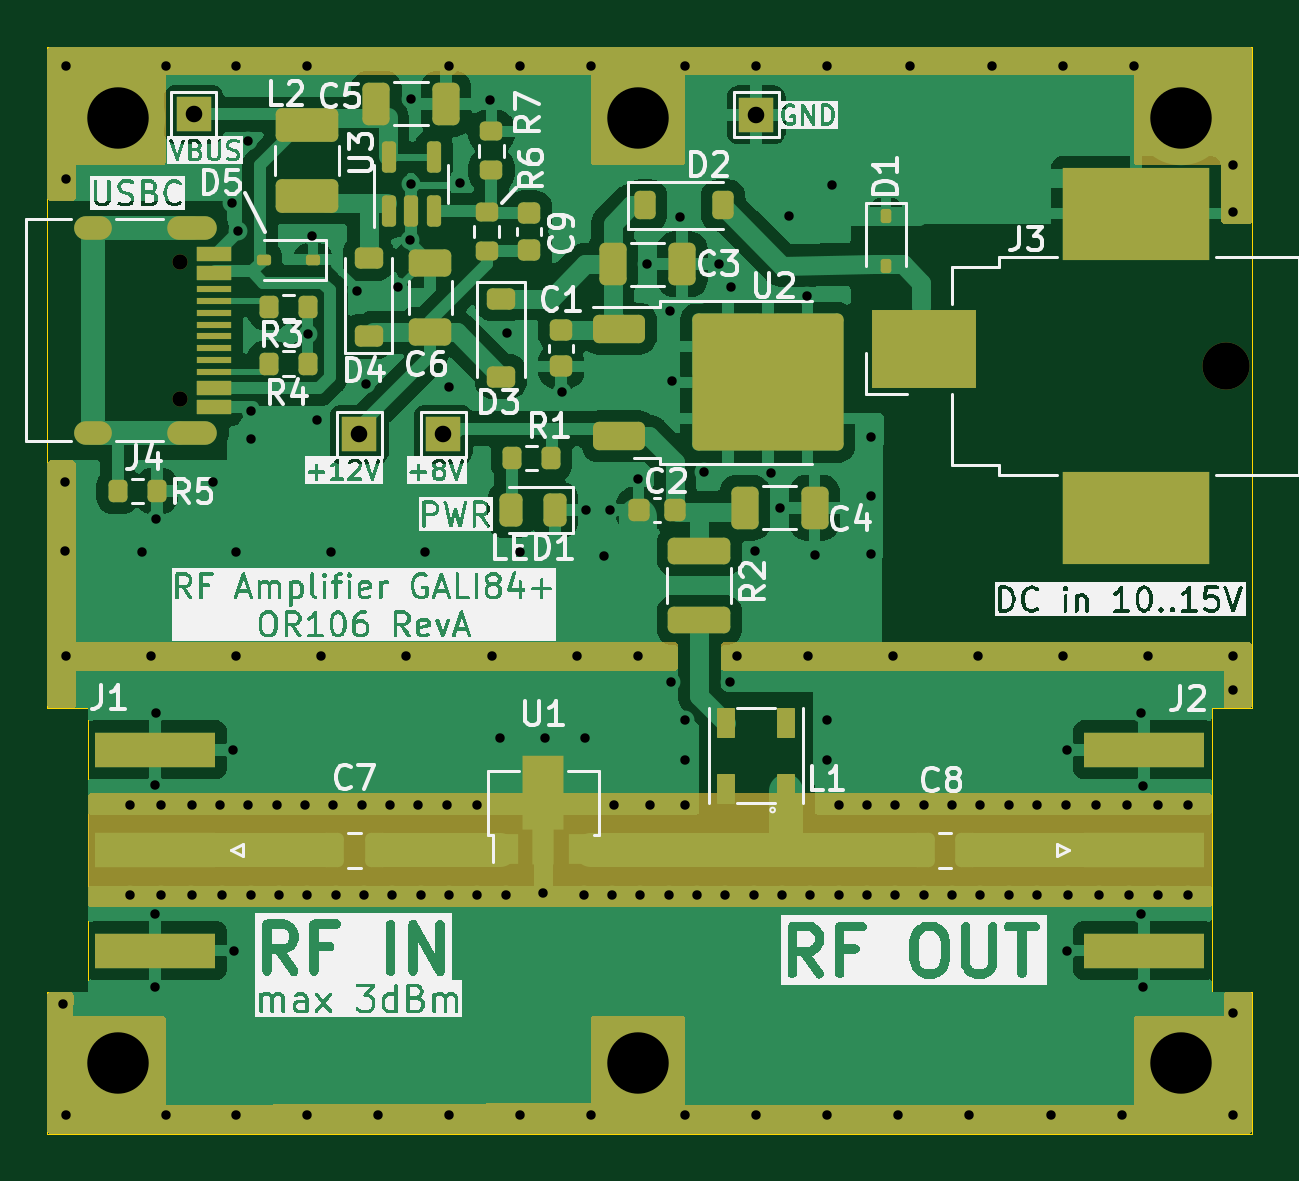
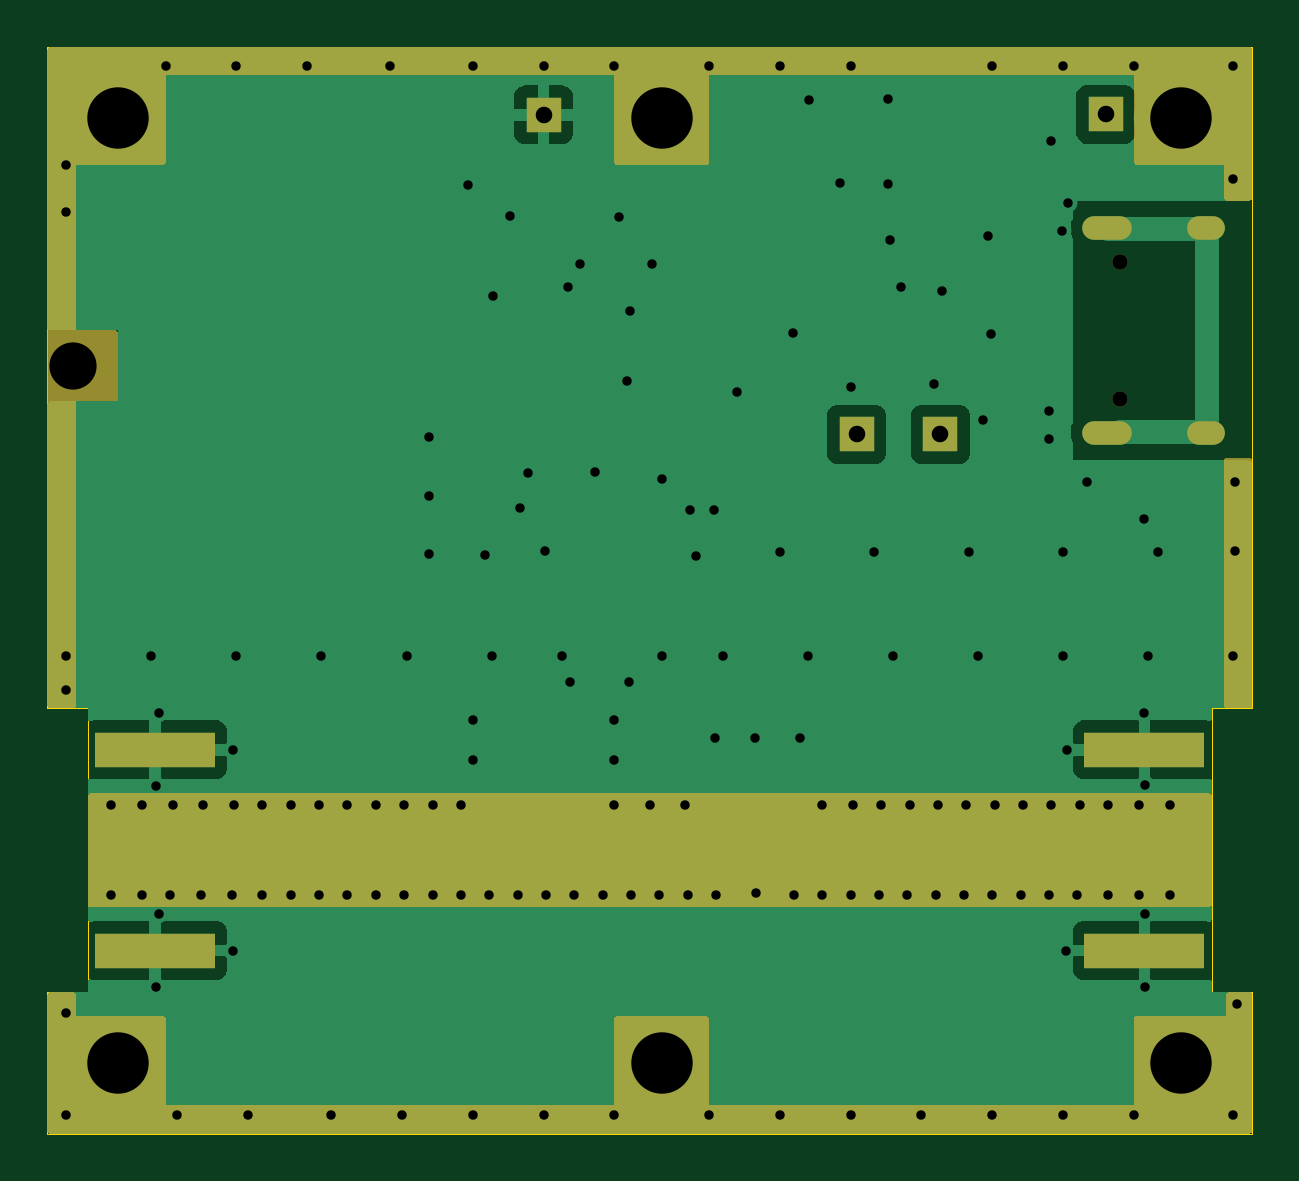
Circuit board: 11 layer files. Board 51.0 x 46.0 mm.
- bottom_copper: RFAmp-B_Cu.gbr (22206 bytes)
- bottom_mask: RFAmp-B_Mask.gbr (4866 bytes)
- paste: RFAmp-B_Paste.gbr (659 bytes)
- bottom_silk: RFAmp-B_Silkscreen.gbr (489 bytes)
- outline: RFAmp-Edge_Cuts.gbr (1142 bytes)
- top_copper: RFAmp-F_Cu.gbr (97067 bytes)
- top_mask: RFAmp-F_Mask.gbr (12666 bytes)
- paste: RFAmp-F_Paste.gbr (6690 bytes)
- top_silk: RFAmp-F_Silkscreen.gbr (162114 bytes)
- drill: RFAmp-NPTH.drl (487 bytes)
- drill: RFAmp-PTH.drl (3844 bytes)

=== bottom_copper: RFAmp-B_Cu.gbr (22206 bytes, source omitted) ===
=== bottom_mask: RFAmp-B_Mask.gbr ===
%TF.GenerationSoftware,KiCad,Pcbnew,7.0.6-7.0.6~ubuntu22.04.1*%
%TF.CreationDate,2023-09-10T12:00:18+02:00*%
%TF.ProjectId,RFAmp,5246416d-702e-46b6-9963-61645f706362,rev?*%
%TF.SameCoordinates,Original*%
%TF.FileFunction,Soldermask,Bot*%
%TF.FilePolarity,Negative*%
%FSLAX46Y46*%
G04 Gerber Fmt 4.6, Leading zero omitted, Abs format (unit mm)*
G04 Created by KiCad (PCBNEW 7.0.6-7.0.6~ubuntu22.04.1) date 2023-09-10 12:00:18*
%MOMM*%
%LPD*%
G01*
G04 APERTURE LIST*
%ADD10R,5.080000X1.500000*%
%ADD11R,1.500000X1.500000*%
%ADD12O,1.600000X1.000000*%
%ADD13O,2.100000X1.000000*%
%ADD14C,0.650000*%
%ADD15C,2.000000*%
G04 APERTURE END LIST*
D10*
%TO.C,J1*%
X104562500Y-129750000D03*
X104562500Y-138250000D03*
%TD*%
%TO.C,J2*%
X146437500Y-129750000D03*
X146437500Y-138250000D03*
%TD*%
D11*
%TO.C,TP3*%
X116750000Y-116400000D03*
%TD*%
%TO.C,TP2*%
X106200000Y-102850000D03*
%TD*%
D12*
%TO.C,J4*%
X101950000Y-116320000D03*
D13*
X106130000Y-116320000D03*
D12*
X101950000Y-107680000D03*
D13*
X106130000Y-107680000D03*
D14*
X105600000Y-114890000D03*
X105600000Y-109110000D03*
%TD*%
D15*
%TO.C,J3*%
X149900000Y-113500000D03*
%TD*%
D11*
%TO.C,TP4*%
X130000000Y-102875000D03*
%TD*%
%TO.C,TP1*%
X113200000Y-116400000D03*
%TD*%
G36*
X149243039Y-131619685D02*
G01*
X149288794Y-131672489D01*
X149300000Y-131724000D01*
X149300000Y-136276000D01*
X149280315Y-136343039D01*
X149227511Y-136388794D01*
X149176000Y-136400000D01*
X101824000Y-136400000D01*
X101756961Y-136380315D01*
X101711206Y-136327511D01*
X101700000Y-136276000D01*
X101700000Y-131724000D01*
X101719685Y-131656961D01*
X101772489Y-131611206D01*
X101824000Y-131600000D01*
X149176000Y-131600000D01*
X149243039Y-131619685D01*
G37*
G36*
X101043039Y-140019685D02*
G01*
X101088794Y-140072489D01*
X101100000Y-140124000D01*
X101100000Y-141000000D01*
X104876000Y-141000000D01*
X104943039Y-141019685D01*
X104988794Y-141072489D01*
X105000000Y-141124000D01*
X105000000Y-144800000D01*
X123000000Y-144800000D01*
X123000000Y-141124000D01*
X123019685Y-141056961D01*
X123072489Y-141011206D01*
X123124000Y-141000000D01*
X126876000Y-141000000D01*
X126943039Y-141019685D01*
X126988794Y-141072489D01*
X127000000Y-141124000D01*
X127000000Y-144800000D01*
X146000000Y-144800000D01*
X146000000Y-141124000D01*
X146019685Y-141056961D01*
X146072489Y-141011206D01*
X146124000Y-141000000D01*
X149800000Y-141000000D01*
X149800000Y-140124000D01*
X149819685Y-140056961D01*
X149872489Y-140011206D01*
X149924000Y-140000000D01*
X150876000Y-140000000D01*
X150943039Y-140019685D01*
X150988794Y-140072489D01*
X151000000Y-140124000D01*
X151000000Y-145876000D01*
X150980315Y-145943039D01*
X150927511Y-145988794D01*
X150876000Y-146000000D01*
X100124000Y-146000000D01*
X100056961Y-145980315D01*
X100011206Y-145927511D01*
X100000000Y-145876000D01*
X100000000Y-140124000D01*
X100019685Y-140056961D01*
X100072489Y-140011206D01*
X100124000Y-140000000D01*
X100976000Y-140000000D01*
X101043039Y-140019685D01*
G37*
G36*
X150943039Y-100019685D02*
G01*
X150988794Y-100072489D01*
X151000000Y-100124000D01*
X151000000Y-127876000D01*
X150980315Y-127943039D01*
X150927511Y-127988794D01*
X150876000Y-128000000D01*
X149924000Y-128000000D01*
X149856961Y-127980315D01*
X149811206Y-127927511D01*
X149800000Y-127876000D01*
X149800000Y-115000000D01*
X148124000Y-115000000D01*
X148056961Y-114980315D01*
X148011206Y-114927511D01*
X148000000Y-114876000D01*
X148000000Y-112124000D01*
X148019685Y-112056961D01*
X148072489Y-112011206D01*
X148124000Y-112000000D01*
X149800000Y-112000000D01*
X149800000Y-105000000D01*
X146124000Y-105000000D01*
X146056961Y-104980315D01*
X146011206Y-104927511D01*
X146000000Y-104876000D01*
X146000000Y-101200000D01*
X127000000Y-101200000D01*
X127000000Y-104876000D01*
X126980315Y-104943039D01*
X126927511Y-104988794D01*
X126876000Y-105000000D01*
X123124000Y-105000000D01*
X123056961Y-104980315D01*
X123011206Y-104927511D01*
X123000000Y-104876000D01*
X123000000Y-101200000D01*
X105000000Y-101200000D01*
X105000000Y-104876000D01*
X104980315Y-104943039D01*
X104927511Y-104988794D01*
X104876000Y-105000000D01*
X101200000Y-105000000D01*
X101200000Y-106376000D01*
X101180315Y-106443039D01*
X101127511Y-106488794D01*
X101076000Y-106500000D01*
X100124000Y-106500000D01*
X100056961Y-106480315D01*
X100011206Y-106427511D01*
X100000000Y-106376000D01*
X100000000Y-100124000D01*
X100019685Y-100056961D01*
X100072489Y-100011206D01*
X100124000Y-100000000D01*
X150876000Y-100000000D01*
X150943039Y-100019685D01*
G37*
G36*
X101143039Y-117419685D02*
G01*
X101188794Y-117472489D01*
X101200000Y-117524000D01*
X101200000Y-127876000D01*
X101180315Y-127943039D01*
X101127511Y-127988794D01*
X101076000Y-128000000D01*
X100124000Y-128000000D01*
X100056961Y-127980315D01*
X100011206Y-127927511D01*
X100000000Y-127876000D01*
X100000000Y-117524000D01*
X100019685Y-117456961D01*
X100072489Y-117411206D01*
X100124000Y-117400000D01*
X101076000Y-117400000D01*
X101143039Y-117419685D01*
G37*
M02*

=== paste: RFAmp-B_Paste.gbr ===
%TF.GenerationSoftware,KiCad,Pcbnew,7.0.6-7.0.6~ubuntu22.04.1*%
%TF.CreationDate,2023-09-10T12:00:18+02:00*%
%TF.ProjectId,RFAmp,5246416d-702e-46b6-9963-61645f706362,rev?*%
%TF.SameCoordinates,Original*%
%TF.FileFunction,Paste,Bot*%
%TF.FilePolarity,Positive*%
%FSLAX46Y46*%
G04 Gerber Fmt 4.6, Leading zero omitted, Abs format (unit mm)*
G04 Created by KiCad (PCBNEW 7.0.6-7.0.6~ubuntu22.04.1) date 2023-09-10 12:00:18*
%MOMM*%
%LPD*%
G01*
G04 APERTURE LIST*
%ADD10R,5.080000X1.500000*%
G04 APERTURE END LIST*
D10*
%TO.C,J1*%
X104562500Y-129750000D03*
X104562500Y-138250000D03*
%TD*%
%TO.C,J2*%
X146437500Y-129750000D03*
X146437500Y-138250000D03*
%TD*%
M02*

=== bottom_silk: RFAmp-B_Silkscreen.gbr ===
%TF.GenerationSoftware,KiCad,Pcbnew,7.0.6-7.0.6~ubuntu22.04.1*%
%TF.CreationDate,2023-09-10T12:00:18+02:00*%
%TF.ProjectId,RFAmp,5246416d-702e-46b6-9963-61645f706362,rev?*%
%TF.SameCoordinates,Original*%
%TF.FileFunction,Legend,Bot*%
%TF.FilePolarity,Positive*%
%FSLAX46Y46*%
G04 Gerber Fmt 4.6, Leading zero omitted, Abs format (unit mm)*
G04 Created by KiCad (PCBNEW 7.0.6-7.0.6~ubuntu22.04.1) date 2023-09-10 12:00:18*
%MOMM*%
%LPD*%
G01*
G04 APERTURE LIST*
G04 APERTURE END LIST*
M02*

=== outline: RFAmp-Edge_Cuts.gbr ===
%TF.GenerationSoftware,KiCad,Pcbnew,7.0.6-7.0.6~ubuntu22.04.1*%
%TF.CreationDate,2023-09-10T12:00:18+02:00*%
%TF.ProjectId,RFAmp,5246416d-702e-46b6-9963-61645f706362,rev?*%
%TF.SameCoordinates,Original*%
%TF.FileFunction,Profile,NP*%
%FSLAX46Y46*%
G04 Gerber Fmt 4.6, Leading zero omitted, Abs format (unit mm)*
G04 Created by KiCad (PCBNEW 7.0.6-7.0.6~ubuntu22.04.1) date 2023-09-10 12:00:18*
%MOMM*%
%LPD*%
G01*
G04 APERTURE LIST*
%TA.AperFunction,Profile*%
%ADD10C,0.010000*%
%TD*%
G04 APERTURE END LIST*
D10*
X151000000Y-146000000D02*
X100000000Y-146000000D01*
X100000000Y-128000000D02*
X100000000Y-100000000D01*
X101700000Y-140000000D02*
X100000000Y-140000000D01*
X149300000Y-128000000D02*
X149300000Y-140000000D01*
X151000000Y-140000000D02*
X151000000Y-146000000D01*
X100000000Y-100000000D02*
X151000000Y-100000000D01*
X149300000Y-128000000D02*
X151000000Y-128000000D01*
X151000000Y-100000000D02*
X151000000Y-128000000D01*
X100000000Y-140000000D02*
X100000000Y-146000000D01*
X100000000Y-128000000D02*
X101700000Y-128000000D01*
X101700000Y-128000000D02*
X101700000Y-140000000D01*
X149300000Y-140000000D02*
X151000000Y-140000000D01*
M02*

=== top_copper: RFAmp-F_Cu.gbr (97067 bytes, source omitted) ===
=== top_mask: RFAmp-F_Mask.gbr (12666 bytes, source omitted) ===
=== paste: RFAmp-F_Paste.gbr (6690 bytes, source omitted) ===
=== top_silk: RFAmp-F_Silkscreen.gbr (162114 bytes, source omitted) ===
=== drill: RFAmp-NPTH.drl ===
M48
; DRILL file {KiCad 7.0.6-7.0.6~ubuntu22.04.1} date dom 10 set 2023, 11:59:58
; FORMAT={-:-/ absolute / inch / decimal}
; #@! TF.CreationDate,2023-09-10T11:59:58+02:00
; #@! TF.GenerationSoftware,Kicad,Pcbnew,7.0.6-7.0.6~ubuntu22.04.1
; #@! TF.FileFunction,NonPlated,1,2,NPTH
FMAT,2
INCH
; #@! TA.AperFunction,NonPlated,NPTH,ComponentDrill
T1C0.0256
; #@! TA.AperFunction,NonPlated,NPTH,ComponentDrill
T2C0.0787
%
G90
G05
T1
X4.1575Y-4.2957
X4.1575Y-4.5232
T2
X5.9016Y-4.4685
T0
M30

=== drill: RFAmp-PTH.drl ===
M48
; DRILL file {KiCad 7.0.6-7.0.6~ubuntu22.04.1} date dom 10 set 2023, 11:59:58
; FORMAT={-:-/ absolute / inch / decimal}
; #@! TF.CreationDate,2023-09-10T11:59:58+02:00
; #@! TF.GenerationSoftware,Kicad,Pcbnew,7.0.6-7.0.6~ubuntu22.04.1
; #@! TF.FileFunction,Plated,1,2,PTH
FMAT,2
INCH
; #@! TA.AperFunction,Plated,PTH,ViaDrill
T1C0.0157
; #@! TA.AperFunction,Plated,PTH,ComponentDrill
T2C0.0236
; #@! TA.AperFunction,Plated,PTH,ComponentDrill
T3C0.0276
; #@! TA.AperFunction,Plated,PTH,ViaDrill
T4C0.1024
%
G90
G05
T1
X3.9626Y-5.5315
X3.9665Y-4.6614
X3.9665Y-4.7776
X3.9685Y-3.9685
X3.9685Y-4.1575
X3.9685Y-4.9528
X3.9685Y-5.7165
X4.0748Y-5.2008
X4.0748Y-5.3504
X4.0945Y-4.7795
X4.1102Y-4.9528
X4.1161Y-5.1673
X4.1161Y-5.3819
X4.1161Y-5.5039
X4.1181Y-4.7244
X4.1181Y-5.0472
X4.126Y-5.2008
X4.126Y-5.3504
X4.1339Y-3.9685
X4.1339Y-5.7165
X4.1772Y-5.2008
X4.1772Y-5.3504
X4.2126Y-4.6614
X4.2244Y-5.2008
X4.2283Y-5.3504
X4.2441Y-4.1969
X4.2461Y-5.1083
X4.248Y-5.4429
X4.252Y-3.9685
X4.252Y-4.7795
X4.252Y-4.9528
X4.252Y-5.7165
X4.2539Y-4.2441
X4.2717Y-4.0945
X4.2717Y-5.2008
X4.2756Y-4.5433
X4.2756Y-4.5906
X4.2756Y-5.3504
X4.3189Y-5.2008
X4.3228Y-5.3504
X4.3661Y-5.2008
X4.3701Y-3.9685
X4.3701Y-5.3504
X4.3701Y-5.7165
X4.372Y-4.4154
X4.378Y-4.252
X4.3858Y-4.5591
X4.3937Y-4.9528
X4.4094Y-4.7795
X4.4134Y-5.2008
X4.4173Y-5.3504
X4.4534Y-4.343
X4.4606Y-5.2008
X4.4646Y-5.3504
X4.4681Y-4.4994
X4.4882Y-5.7165
X4.5079Y-5.2008
X4.5118Y-5.3504
X4.5217Y-4.3366
X4.5354Y-4.9528
X4.5413Y-4.2579
X4.5433Y-4.0236
X4.5433Y-4.1654
X4.5551Y-5.2008
X4.5591Y-5.3504
X4.5669Y-4.7795
X4.6024Y-5.2008
X4.6063Y-3.9685
X4.6063Y-4.5039
X4.6063Y-5.3504
X4.6063Y-5.7165
X4.624Y-4.1634
X4.6535Y-5.2008
X4.6535Y-5.3504
X4.6752Y-4.0256
X4.6772Y-4.9528
X4.6909Y-5.0886
X4.7008Y-5.3504
X4.7029Y-4.4138
X4.7244Y-3.9685
X4.7244Y-4.7795
X4.7244Y-5.7165
X4.7638Y-5.3465
X4.7657Y-5.0886
X4.7953Y-4.5118
X4.8189Y-4.9528
X4.8307Y-5.3504
X4.8327Y-5.0886
X4.8346Y-4.7087
X4.8425Y-3.9685
X4.8425Y-5.7165
X4.8642Y-4.7854
X4.874Y-4.7087
X4.878Y-5.3504
X4.8819Y-5.2008
X4.9213Y-4.6575
X4.9213Y-4.9528
X4.9252Y-5.3504
X4.937Y-4.2992
X4.9409Y-5.2008
X4.9724Y-5.3504
X4.9741Y-4.3771
X4.9764Y-4.9961
X4.9783Y-4.4941
X4.9921Y-4.2205
X5.0Y-3.9685
X5.0Y-5.0591
X5.0Y-5.126
X5.0Y-5.2008
X5.0Y-5.7165
X5.0197Y-5.3504
X5.0321Y-4.6448
X5.0571Y-4.2992
X5.0669Y-5.3504
X5.0748Y-4.9961
X5.0768Y-4.3366
X5.0866Y-4.9528
X5.1142Y-5.3504
X5.1161Y-4.7776
X5.1181Y-3.9685
X5.1181Y-5.7165
X5.1437Y-4.6476
X5.1575Y-4.7047
X5.1614Y-5.3504
X5.1732Y-4.2185
X5.2023Y-4.3516
X5.2047Y-4.9528
X5.2087Y-5.3504
X5.2165Y-4.7835
X5.2362Y-3.9685
X5.2362Y-5.0591
X5.2362Y-5.126
X5.2362Y-5.7165
X5.2441Y-4.1673
X5.2559Y-5.2008
X5.2559Y-5.3504
X5.3031Y-5.2008
X5.3031Y-5.3504
X5.3091Y-4.5866
X5.3091Y-4.685
X5.3091Y-4.7815
X5.3465Y-4.9528
X5.3504Y-5.2008
X5.3504Y-5.3504
X5.3543Y-5.7165
X5.374Y-3.9685
X5.3976Y-5.2008
X5.3976Y-5.3504
X5.4449Y-5.2008
X5.4449Y-5.3504
X5.4724Y-5.7165
X5.4882Y-4.9528
X5.4921Y-5.2008
X5.4921Y-5.3504
X5.5118Y-3.9685
X5.5394Y-5.2008
X5.5394Y-5.3504
X5.5866Y-5.2008
X5.5866Y-5.3504
X5.6102Y-5.7165
X5.6299Y-3.9685
X5.6299Y-4.9528
X5.6339Y-5.2008
X5.6358Y-5.1083
X5.6358Y-5.4429
X5.6378Y-5.3504
X5.685Y-5.2008
X5.689Y-5.3504
X5.7283Y-5.7165
X5.7362Y-5.2008
X5.7402Y-5.3504
X5.748Y-3.9685
X5.7598Y-5.0472
X5.7598Y-5.3819
X5.7638Y-5.1693
X5.7638Y-5.5039
X5.7717Y-4.9528
X5.7874Y-5.2008
X5.7874Y-5.3504
X5.8386Y-5.2008
X5.8386Y-5.3504
X5.9134Y-4.1339
X5.9134Y-4.2126
X5.9134Y-4.9528
X5.9134Y-5.0079
X5.9134Y-5.5472
X5.9134Y-5.7165
T3
X4.1811Y-4.0492
X4.4567Y-4.5827
X4.5965Y-4.5827
X5.1181Y-4.0502
T4
X4.0551Y-4.0551
X4.0551Y-5.6299
X4.9213Y-4.0551
X4.9213Y-5.6299
X5.8268Y-4.0551
X5.8268Y-5.6299
T2
G00X4.0256Y-4.2394
M15
G01X4.002Y-4.2394
M16
G05
G00X4.0256Y-4.5795
M15
G01X4.002Y-4.5795
M16
G05
G00X4.2Y-4.2394
M15
G01X4.1567Y-4.2394
M16
G05
G00X4.2Y-4.5795
M15
G01X4.1567Y-4.5795
M16
G05
T0
M30

